Photos from the image-classification dataset "images" in the GitHub repository SriniMaiya/ECG-Signal-Classification. Its 3 classes are: ARR, CHF, NSR.

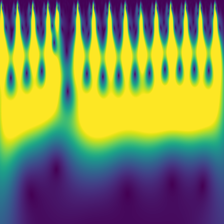
Label: CHF

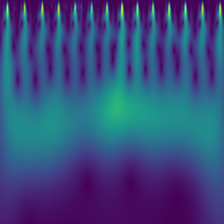
Label: NSR

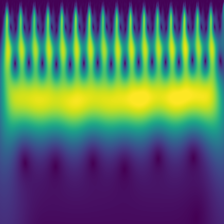
Label: CHF

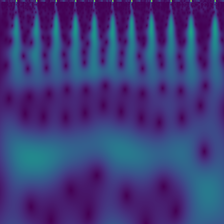
Label: NSR

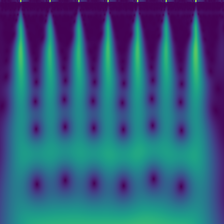
Label: ARR

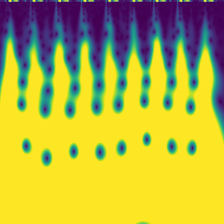
Label: ARR
